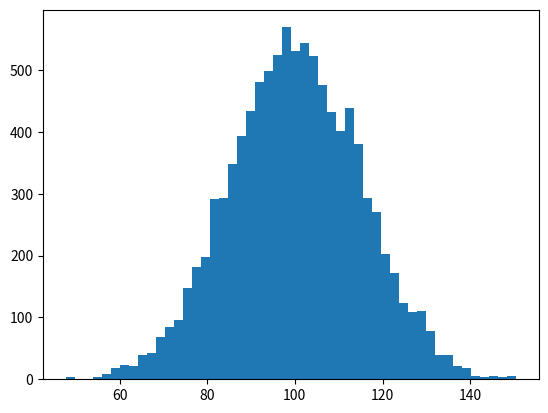

Here is the Python script that generated this plot: (Note: this script raises an exception after producing the figure.)
import numpy as np
import matplotlib.pyplot as plt
import matplotlib.animation as animation

def animate(frameno):
    x = mu + sigma * np.random.randn(N)
    n, _ = np.histogram(x, bins, normed=True)
    for rect, h in zip(patches, n):
        rect.set_height(h)
    # print(patches)
    return patches

N, mu, sigma = 10000, 100, 15
fig, ax = plt.subplots()
x = mu + sigma * np.random.randn(N)
n, bins, patches = plt.hist(x, 50, normed=1, facecolor='green', alpha=0.75)

frames = 100
ani = animation.FuncAnimation(fig, animate, blit=True, interval=0,
                              frames=frames,
                              repeat=False)
plt.show()